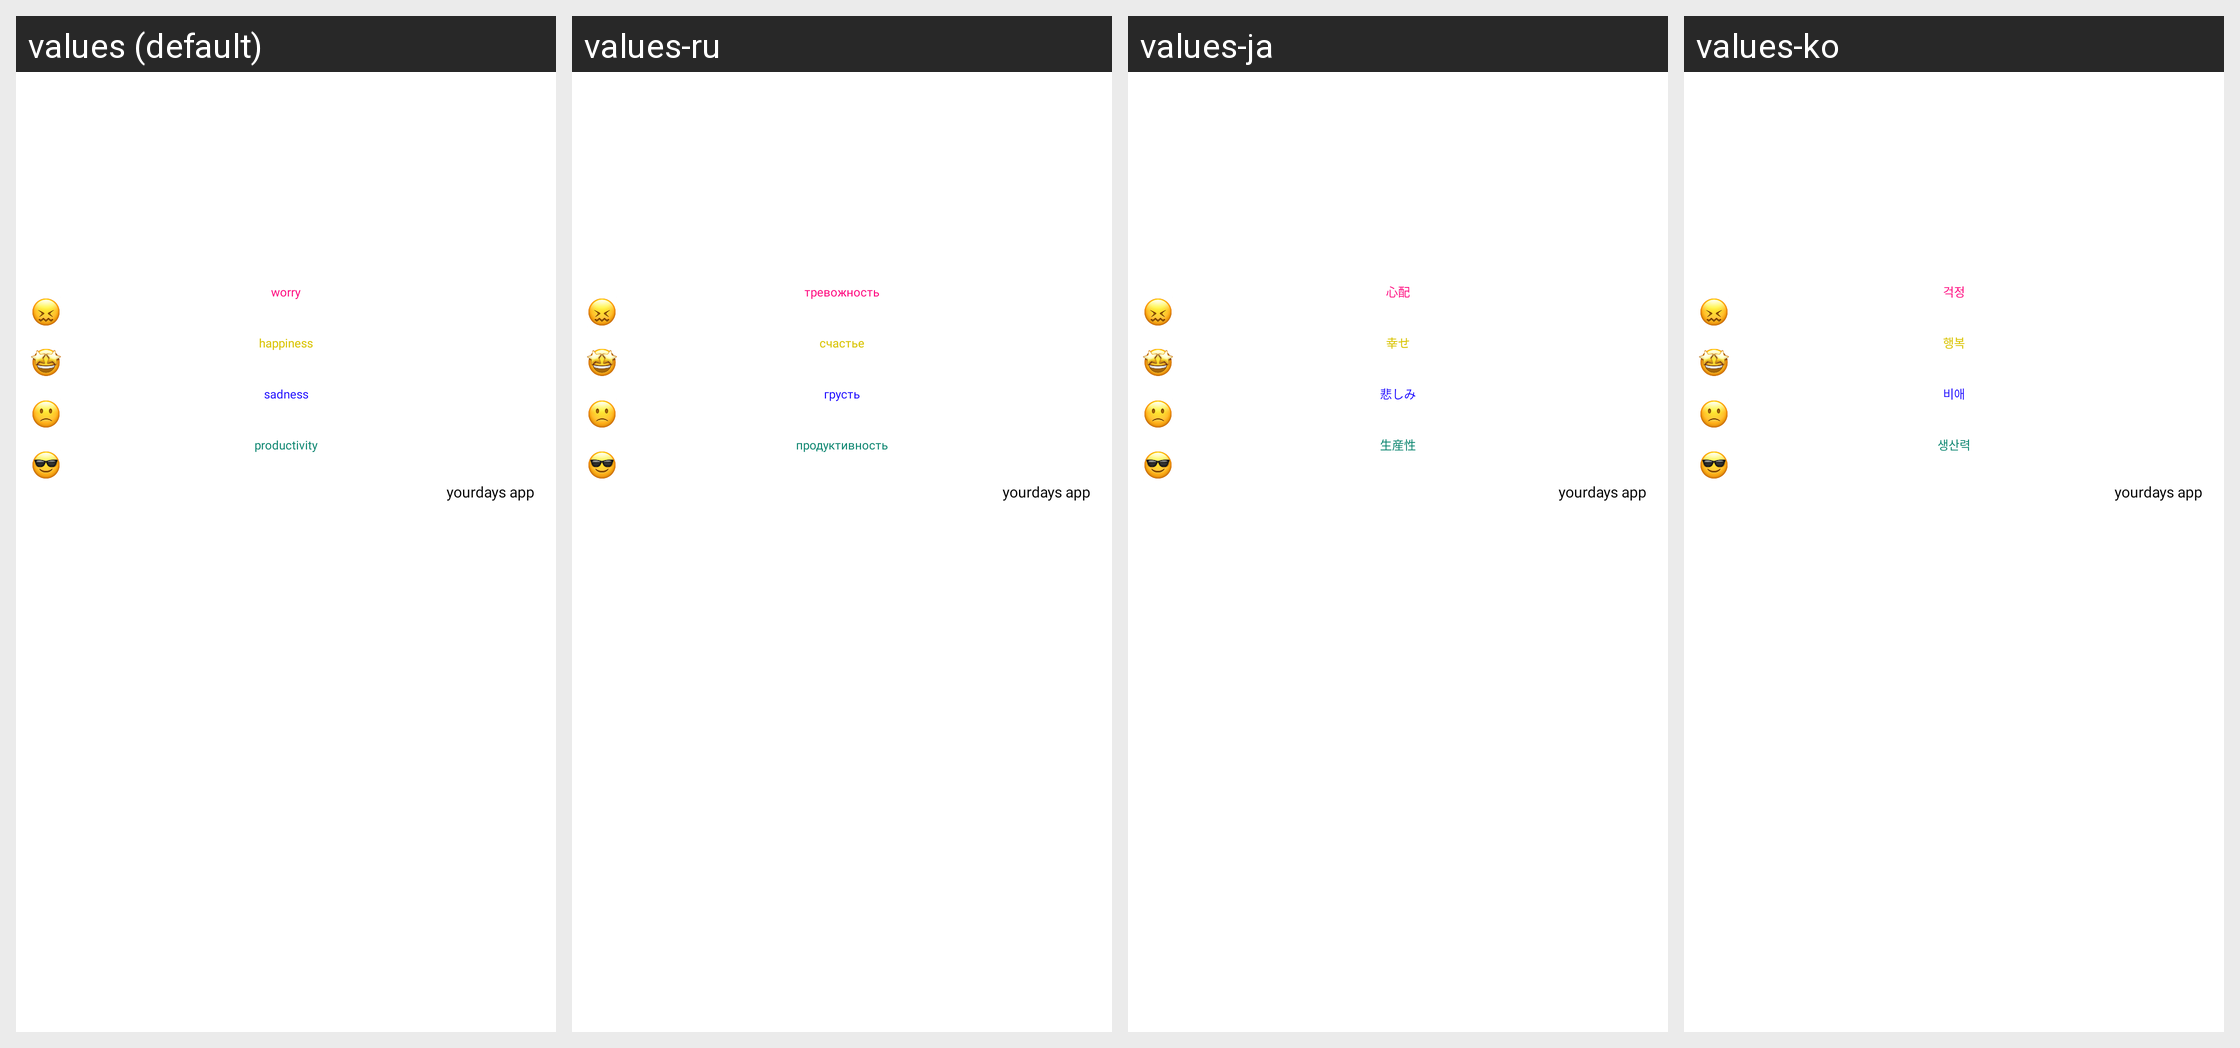

This grid shows one Android layout under several languages. Give, for every string resource on the screen, its name, the default text and each shown locale's text.
Android screen res/layout/fragment_day_preview_fragment.xml rendered under 4 locales, left to right: values (default), values-ru, values-ja, values-ko. Device: Nexus 5 (rendered at 1080×1920; each locale shown at half size, 540×960, under a caption strip naming it); theme Theme.Yourdays.
Other locales in the repository, not shown: values-de, values-es, values-fr.
Strings drawn on this screen, with the default value and each locale's value (text and hints the layout hard-codes, and strings that could not be matched under every locale, appear in the picture but are not listed):

worry
  values: worry
  values-ru: тревожность
  values-ja: 心配
  values-ko: 걱정

happiness
  values: happiness
  values-ru: счастье
  values-ja: 幸せ
  values-ko: 행복

sadness
  values: sadness
  values-ru: грусть
  values-ja: 悲しみ
  values-ko: 비애

productivity
  values: productivity
  values-ru: продуктивность
  values-ja: 生産性
  values-ko: 생산력

app_watermark
  values: yourdays app
  values-ru: yourdays app  [not translated; the default value is used]
  values-ja: yourdays app  [not translated; the default value is used]
  values-ko: yourdays app  [not translated; the default value is used]
